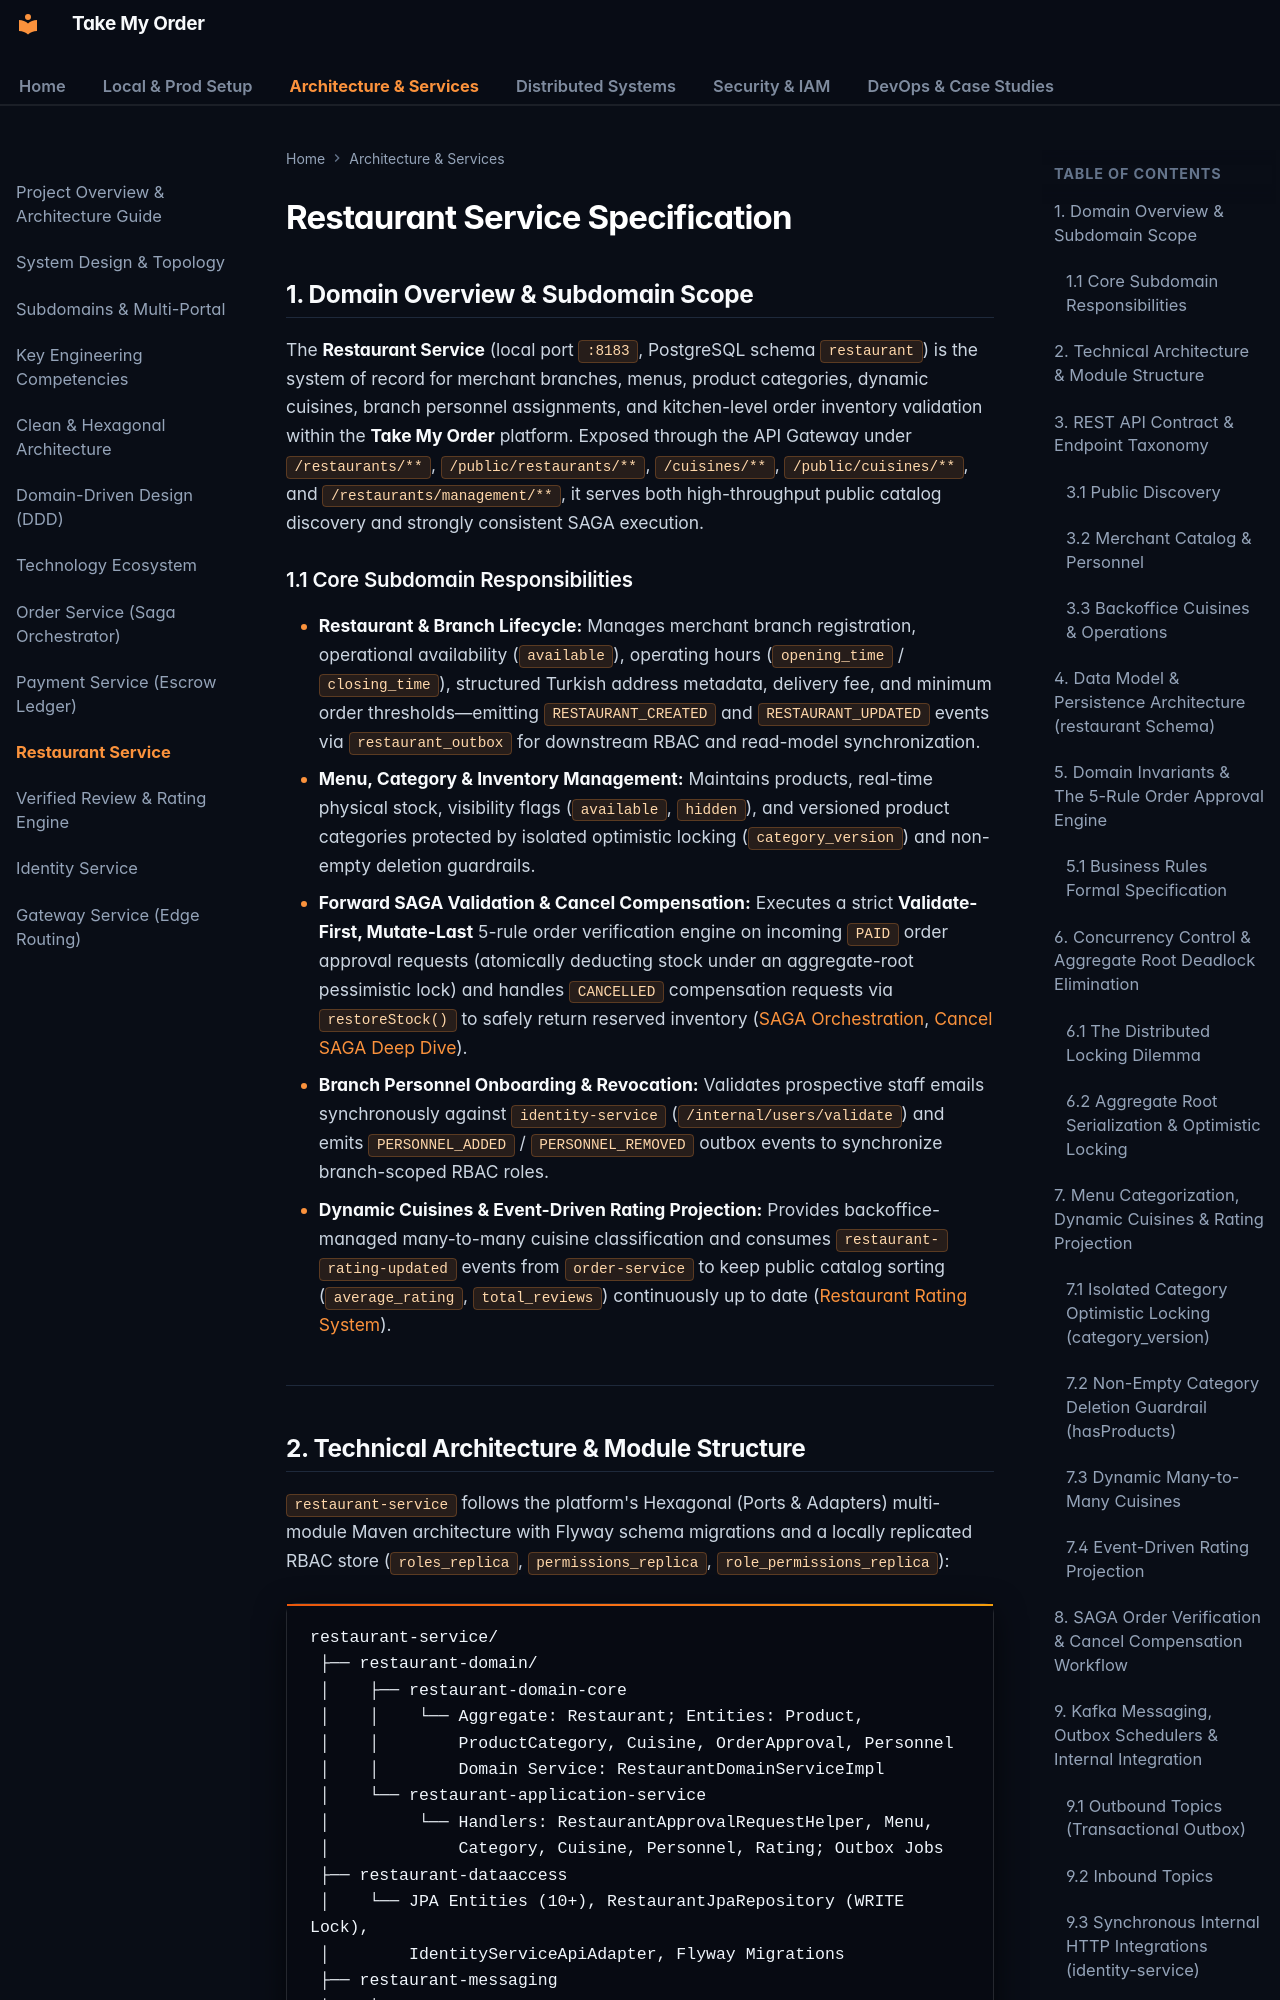

repository: OzerBerkay/take-my-order · page: services/restaurant-service/index.html · generator: mkdocs

# Restaurant Service Specification

## 1. Domain Overview & Subdomain Scope

The **Restaurant Service** (local port `:8183`, PostgreSQL schema `restaurant`) is the system of record for merchant branches, menus, product categories, dynamic cuisines, branch personnel assignments, and kitchen-level order inventory validation within the **Take My Order** platform. Exposed through the API Gateway under `/restaurants/**`, `/public/restaurants/**`, `/cuisines/**`, `/public/cuisines/**`, and `/restaurants/management/**`, it serves both high-throughput public catalog discovery and strongly consistent SAGA execution.

### 1.1 Core Subdomain Responsibilities
*   **Restaurant & Branch Lifecycle:** Manages merchant branch registration, operational availability (`available`), operating hours (`opening_time` / `closing_time`), structured Turkish address metadata, delivery fee, and minimum order thresholds—emitting `RESTAURANT_CREATED` and `RESTAURANT_UPDATED` events via `restaurant_outbox` for downstream RBAC and read-model synchronization.
*   **Menu, Category & Inventory Management:** Maintains products, real-time physical stock, visibility flags (`available`, `hidden`), and versioned product categories protected by isolated optimistic locking (`category_version`) and non-empty deletion guardrails.
*   **Forward SAGA Validation & Cancel Compensation:** Executes a strict **Validate-First, Mutate-Last** 5-rule order verification engine on incoming `PAID` order approval requests (atomically deducting stock under an aggregate-root pessimistic lock) and handles `CANCELLED` compensation requests via `restoreStock()` to safely return reserved inventory ([SAGA Orchestration](../distributed-systems/saga-orchestration.md), [Cancel SAGA Deep Dive](../distributed-systems/cancel-saga-deep-dive.md)).
*   **Branch Personnel Onboarding & Revocation:** Validates prospective staff emails synchronously against `identity-service` (`/internal/users/validate`) and emits `PERSONNEL_ADDED` / `PERSONNEL_REMOVED` outbox events to synchronize branch-scoped RBAC roles.
*   **Dynamic Cuisines & Event-Driven Rating Projection:** Provides backoffice-managed many-to-many cuisine classification and consumes `restaurant-rating-updated` events from `order-service` to keep public catalog sorting (`average_rating`, `total_reviews`) continuously up to date ([Restaurant Rating System](restaurant-rating-system.md)).

---
